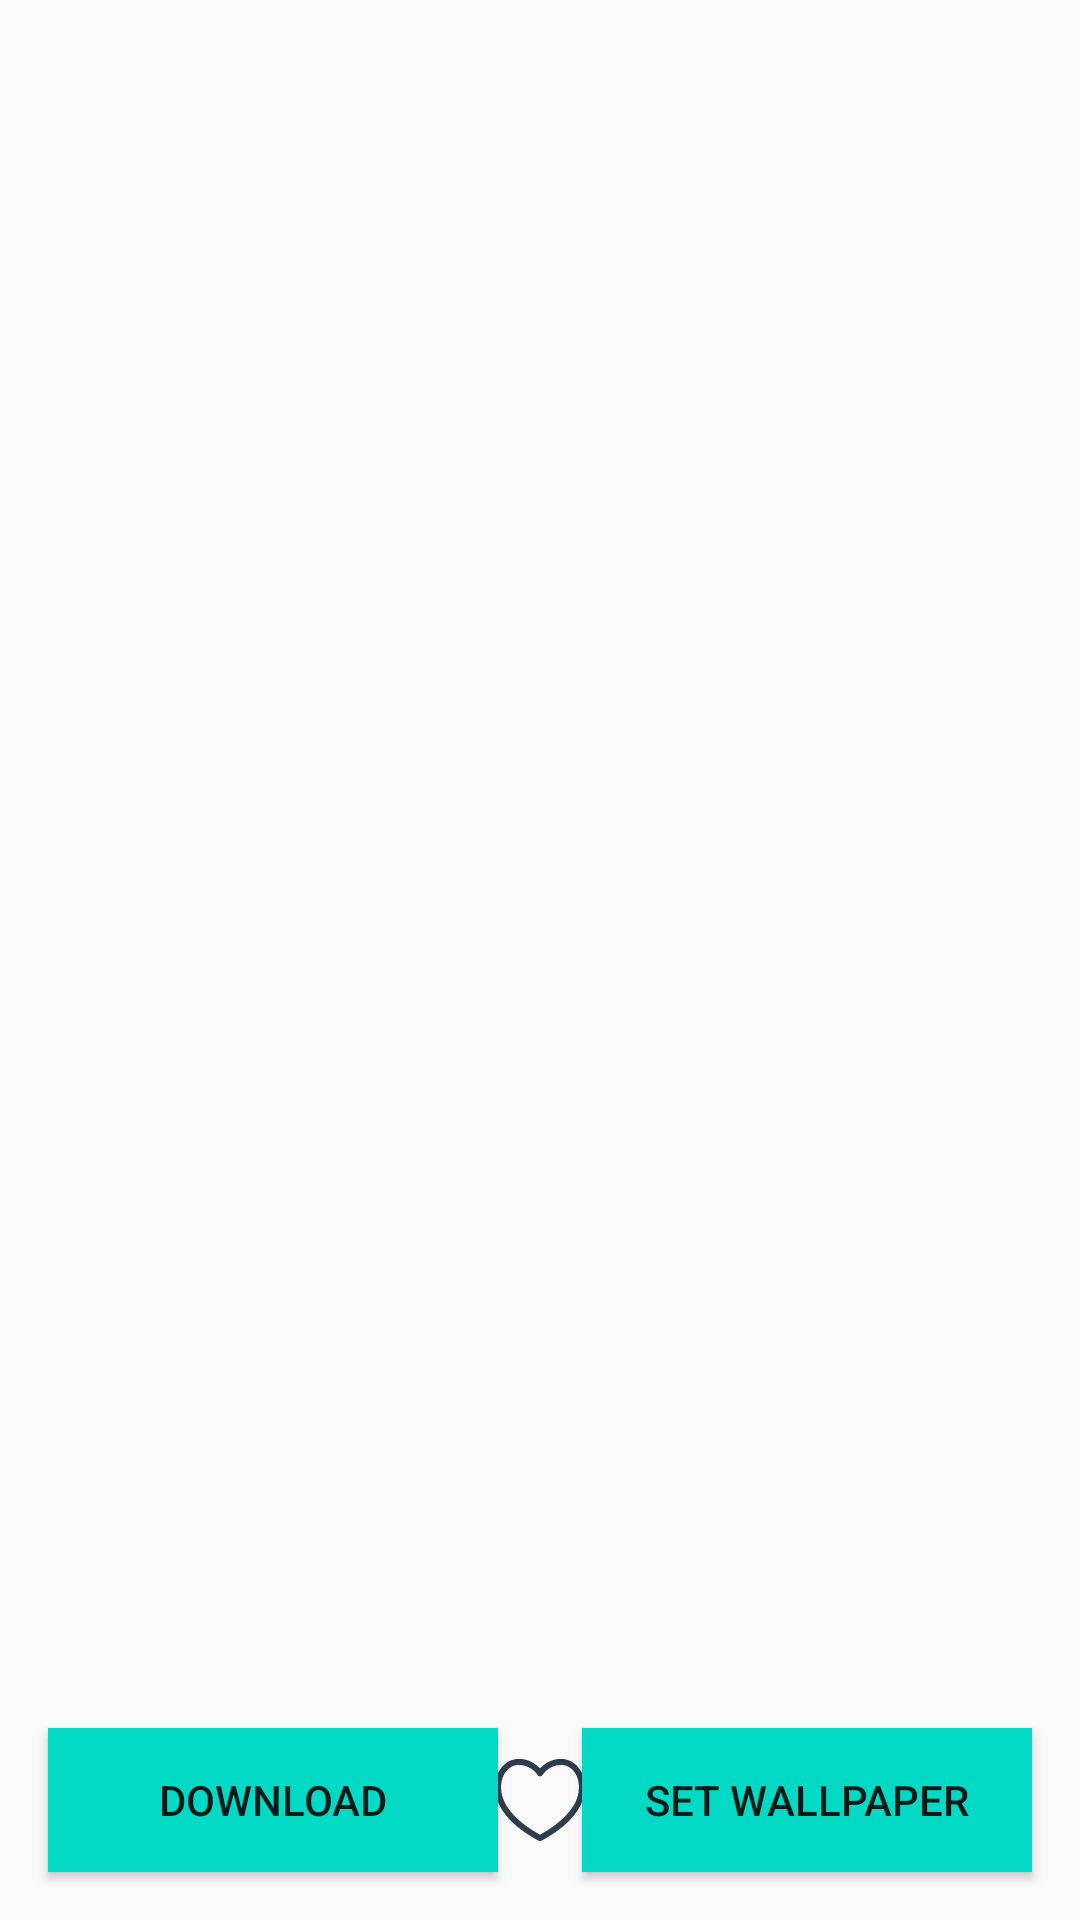

Produce the Android XML layout that renders to this screen, including the resource entries it uses.
<!-- AndroidManifest.xml: activity theme AppTheme.NoActionBar -->
<!-- res/layout/activity_detail.xml -->
<?xml version="1.0" encoding="utf-8"?>
<androidx.constraintlayout.widget.ConstraintLayout xmlns:android="http://schemas.android.com/apk/res/android"
    xmlns:app="http://schemas.android.com/apk/res-auto"
    xmlns:tools="http://schemas.android.com/tools"
    android:layout_width="match_parent"
    android:layout_height="match_parent"
    tools:context=".ui.DetailActivity">

    <ImageView
        android:id="@+id/ivPhoto"
        android:layout_width="match_parent"
        android:layout_height="match_parent"
        android:adjustViewBounds="true"
        android:scaleType="fitXY"
        android:contentDescription="@string/app_name"
        app:layout_constraintBottom_toTopOf="@+id/button4"
        app:layout_constraintTop_toTopOf="parent" />

    <Button
        android:id="@+id/button4"
        android:layout_width="150dp"
        android:layout_height="wrap_content"
        android:layout_marginStart="16dp"
        android:layout_marginBottom="16dp"
        android:background="@color/colorAccent"
        android:text="Download"
        app:layout_constraintBottom_toBottomOf="parent"
        app:layout_constraintStart_toStartOf="parent" />


    <Button
        android:layout_width="150dp"
        android:layout_height="wrap_content"
        android:layout_marginEnd="16dp"
        android:background="@color/colorAccent"
        android:id="@+id/button5"
        android:text="Set Wallpaper"
        android:layout_marginBottom="16dp"
        app:layout_constraintBottom_toBottomOf="parent"
        app:layout_constraintEnd_toEndOf="parent" />

    <ImageView
        android:layout_width="30dp"
        android:layout_height="30dp"
        android:src="@drawable/ic_heart"
        android:tint="@color/colorPrimary"
        android:id="@+id/favbtn"
        app:layout_constraintBottom_toBottomOf="@+id/button4"
        app:layout_constraintEnd_toStartOf="@+id/button5"
        app:layout_constraintStart_toEndOf="@+id/button4"
        app:layout_constraintTop_toTopOf="@+id/button4" />

</androidx.constraintlayout.widget.ConstraintLayout>
<!-- resources referenced by this layout -->
<resources>
  <color name="colorAccent">#03DAC5</color>
  <color name="colorPrimary">#2F3D4A</color>
  <!-- drawable ic_heart (drawable) -->
  <vector xmlns:android="http://schemas.android.com/apk/res/android"
      android:width="512dp"
      android:height="512dp"
      android:viewportWidth="512"
      android:viewportHeight="512">
    <path
        android:fillColor="#FFFFFF"
        android:pathData="M375.467,22.164c-60.061,0 -99.769,32.795 -119.467,54.493c-19.697,-21.696 -59.406,-54.493 -119.467,-54.493C54.581,22.164 0,98.373 0,183.744c0,63.878 32.211,188.323 247.931,304.064c5.037,2.703 11.098,2.705 16.138,0C479.79,372.066 512,247.622 512,183.744C512,96.392 455.803,22.164 375.467,22.164zM256,453.348C152.381,396.376 34.133,301.45 34.133,183.744c0,-65.477 39.319,-127.446 102.4,-127.446c47.857,0 87.452,29.344 104.973,56.973c6.679,10.743 22.365,10.732 29.017,-0.046c0.352,-0.569 35.938,-56.928 104.944,-56.928c63.551,0 102.4,62.591 102.4,127.446C477.867,301.452 359.622,396.375 256,453.348z"/>
  </vector>
  <string name="app_name">Black Turtle Assignment</string>
  <style name="AppTheme.NoActionBar">
          <item name="windowActionBar">false</item>
          <item name="windowNoTitle">true</item>
          
          <item name="android:windowFullscreen">true</item>
  
      </style>
</resources>
